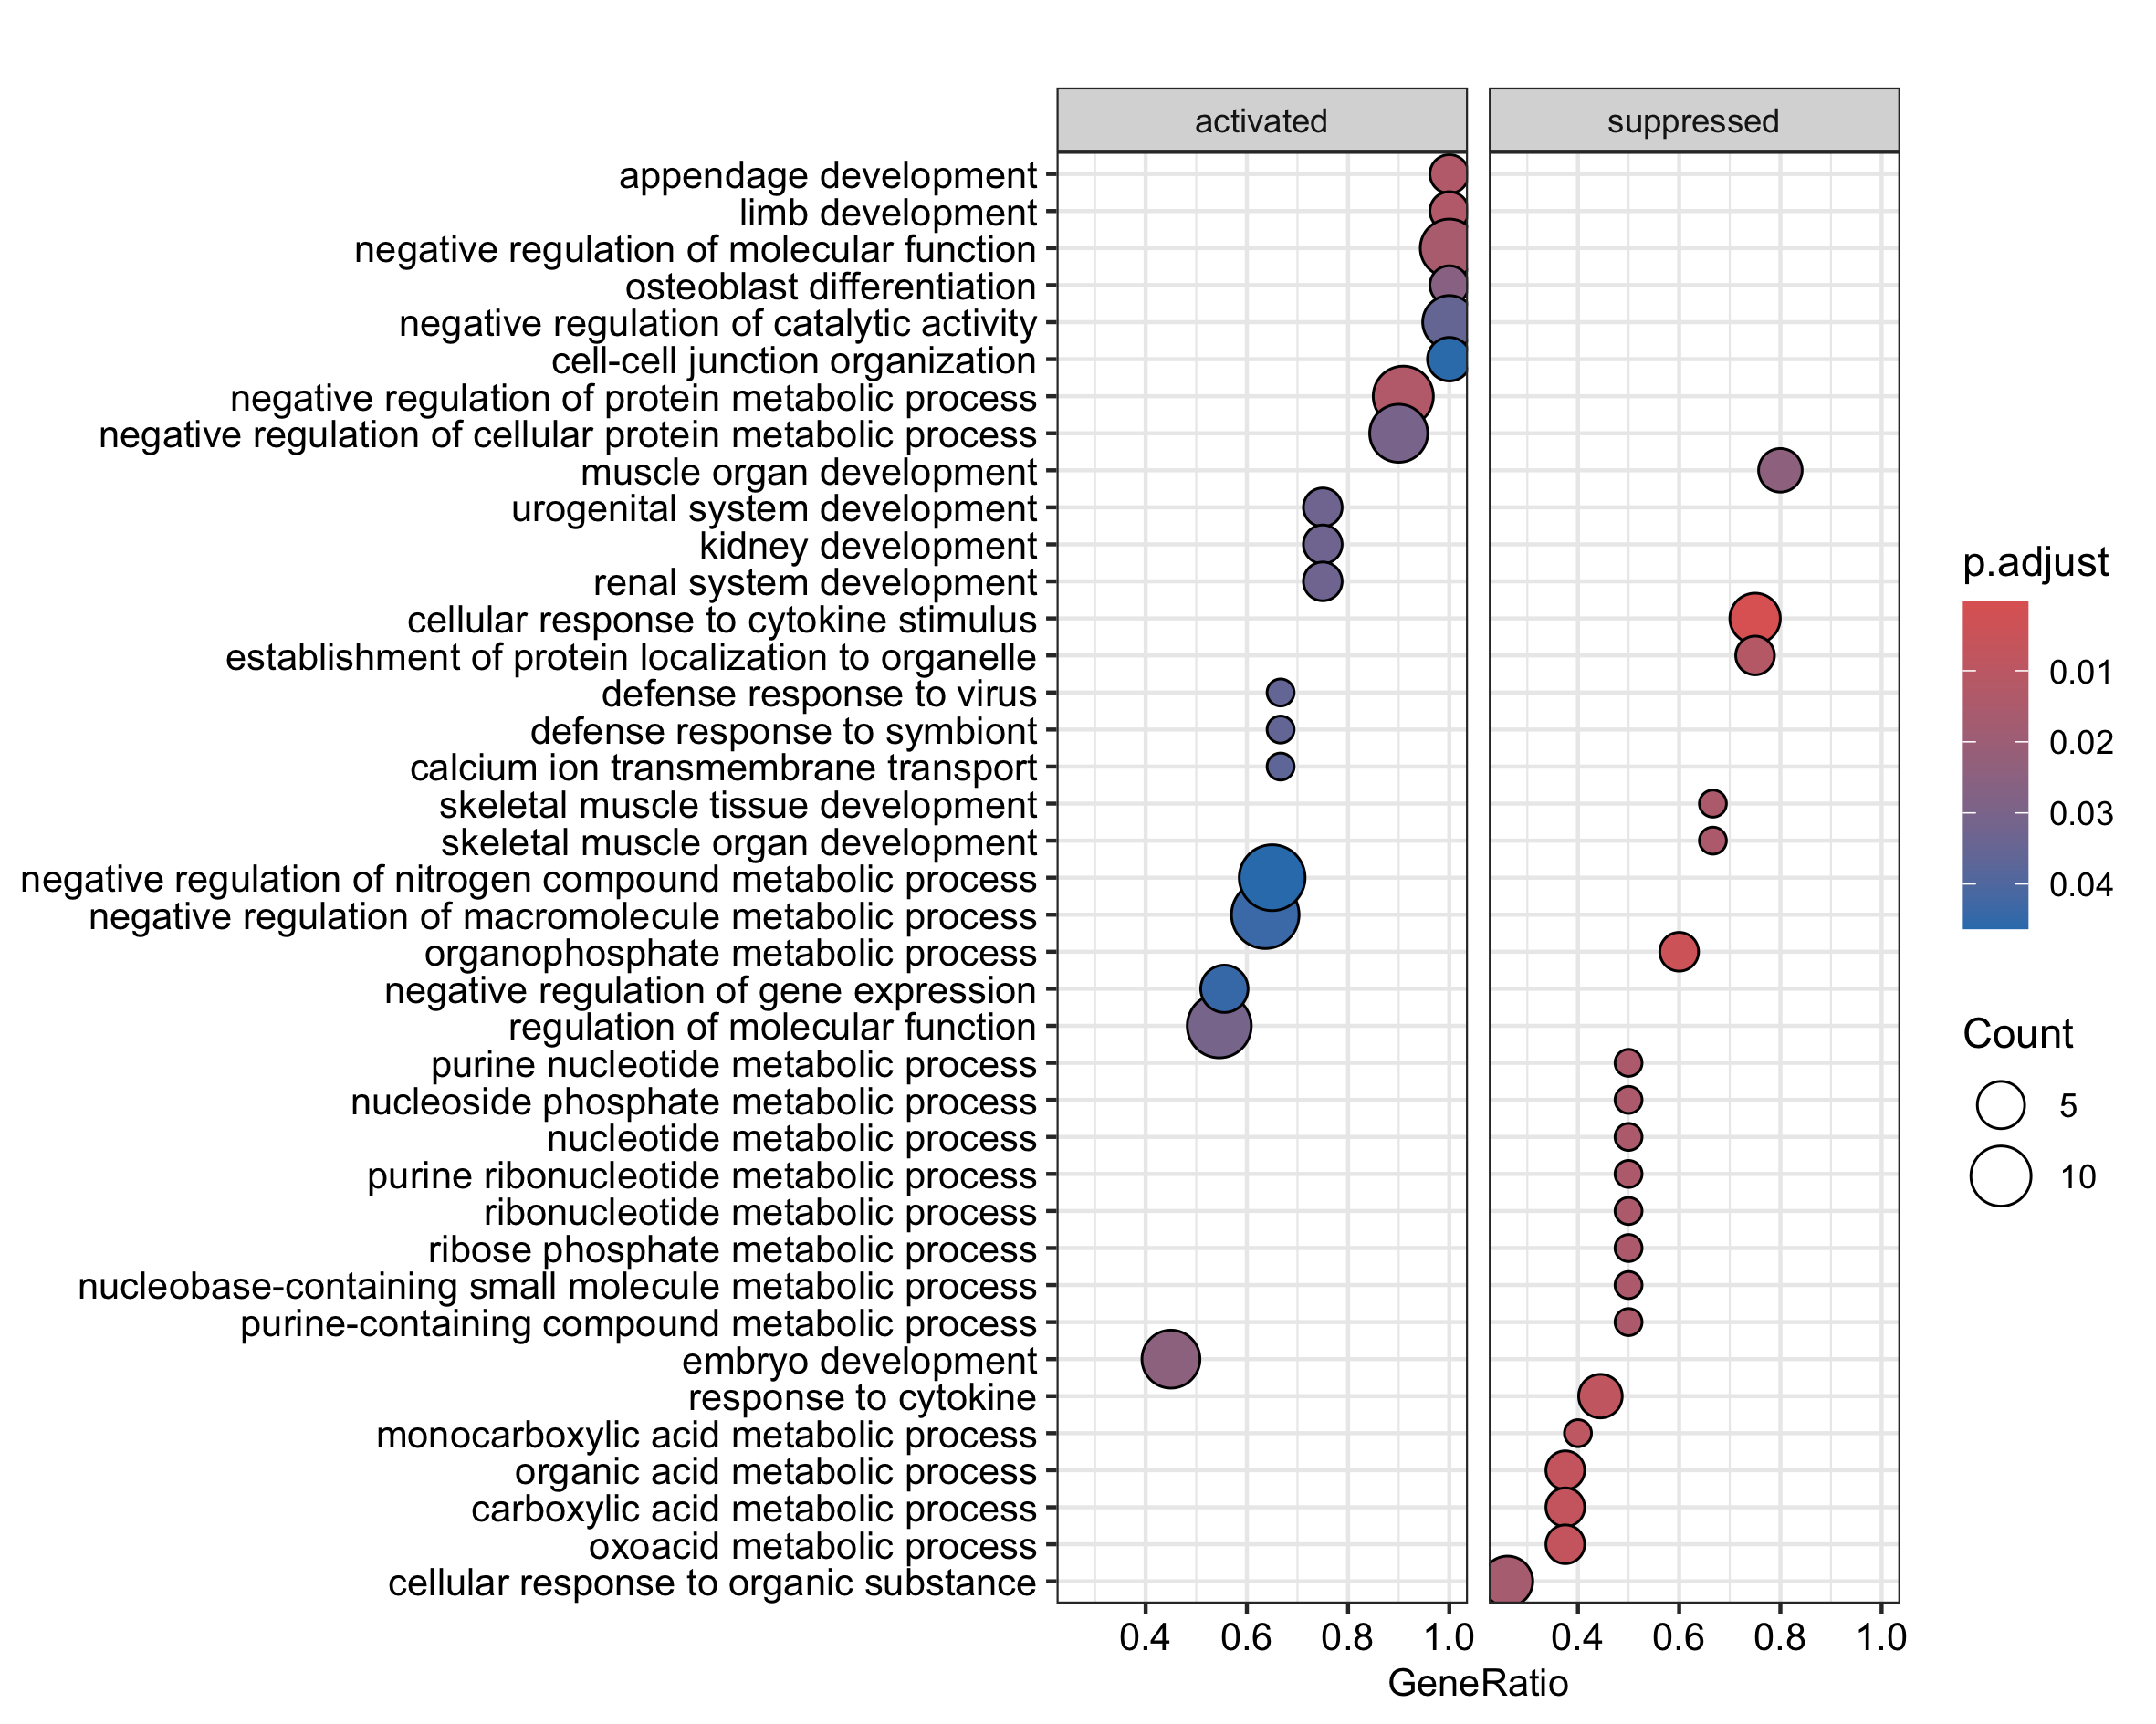

Data behind this chart, as committed beside it:
, ID, Description, setSize, enrichmentScore, NES, pvalue, p.adjust, qvalues, rank, leading_edge, core_enrichment
GO:0071345, GO:0071345, cellular response to cytokine stimulus, 8, -0.7715, -2.15, 0.0002211, 0.0002211, 0.215, 66, tags=75%, list=2%, signal=73%, ENSMUSG00000021457/ENSMUSG00000026193/EN…
GO:0019637, GO:0019637, organophosphate metabolic process, 5, -0.7882, -1.845, 0.004122, 0.004122, 0.6775, 171, tags=60%, list=6%, signal=56%, ENSMUSG00000057457/ENSMUSG00000021228/EN…
GO:0006082, GO:0006082, organic acid metabolic process, 8, -0.6538, -1.822, 0.006973, 0.006973, 0.6775, 164, tags=38%, list=6%, signal=35%, ENSMUSG00000020051/ENSMUSG00000021228/EN…
GO:0019752, GO:0019752, carboxylic acid metabolic process, 8, -0.6538, -1.822, 0.006973, 0.006973, 0.6775, 164, tags=38%, list=6%, signal=35%, ENSMUSG00000020051/ENSMUSG00000021228/EN…
GO:0043436, GO:0043436, oxoacid metabolic process, 8, -0.6538, -1.822, 0.006973, 0.006973, 0.6775, 164, tags=38%, list=6%, signal=35%, ENSMUSG00000020051/ENSMUSG00000021228/EN…
GO:0034097, GO:0034097, response to cytokine, 9, -0.6492, -1.905, 0.008298, 0.008298, 0.6775, 66, tags=44%, list=2%, signal=44%, ENSMUSG00000032089/ENSMUSG00000022146/EN…
GO:0032787, GO:0032787, monocarboxylic acid metabolic process, 5, -0.7641, -1.788, 0.008993, 0.008993, 0.6775, 39, tags=40%, list=1%, signal=40%, ENSMUSG00000021228/ENSMUSG00000000628
GO:0072594, GO:0072594, establishment of protein localization to…, 4, -0.8151, -1.726, 0.01168, 0.01168, 0.6775, 227, tags=100%, list=8%, signal=92%, ENSMUSG00000037161/ENSMUSG00000032089/EN…
GO:0051248, GO:0051248, negative regulation of protein metabolic…, 11, 0.6178, 1.736, 0.013, 0.013, 0.6775, 958, tags=91%, list=35%, signal=59%, ENSMUSG00000018822/ENSMUSG00000000126/EN…
GO:0048736, GO:0048736, appendage development, 3, 0.8709, 1.574, 0.0132, 0.0132, 0.6775, 355, tags=100%, list=13%, signal=87%, ENSMUSG00000026638/ENSMUSG00000020758/EN…
GO:0060173, GO:0060173, limb development, 3, 0.8709, 1.574, 0.0132, 0.0132, 0.6775, 355, tags=100%, list=13%, signal=87%, ENSMUSG00000026638/ENSMUSG00000020758/EN…
GO:0007519, GO:0007519, skeletal muscle tissue development, 3, -0.8515, -1.621, 0.01455, 0.01455, 0.6775, 4, tags=67%, list=0%, signal=67%, ENSMUSG00000025013/ENSMUSG00000037868
GO:0060538, GO:0060538, skeletal muscle organ development, 3, -0.8515, -1.621, 0.01455, 0.01455, 0.6775, 4, tags=67%, list=0%, signal=67%, ENSMUSG00000025013/ENSMUSG00000037868
GO:0006163, GO:0006163, purine nucleotide metabolic process, 4, -0.803, -1.7, 0.01463, 0.01463, 0.6775, 39, tags=50%, list=1%, signal=49%, ENSMUSG00000021228/ENSMUSG00000000628
GO:0006753, GO:0006753, nucleoside phosphate metabolic process, 4, -0.803, -1.7, 0.01463, 0.01463, 0.6775, 39, tags=50%, list=1%, signal=49%, ENSMUSG00000021228/ENSMUSG00000000628
GO:0009117, GO:0009117, nucleotide metabolic process, 4, -0.803, -1.7, 0.01463, 0.01463, 0.6775, 39, tags=50%, list=1%, signal=49%, ENSMUSG00000021228/ENSMUSG00000000628
GO:0009150, GO:0009150, purine ribonucleotide metabolic process, 4, -0.803, -1.7, 0.01463, 0.01463, 0.6775, 39, tags=50%, list=1%, signal=49%, ENSMUSG00000021228/ENSMUSG00000000628
GO:0009259, GO:0009259, ribonucleotide metabolic process, 4, -0.803, -1.7, 0.01463, 0.01463, 0.6775, 39, tags=50%, list=1%, signal=49%, ENSMUSG00000021228/ENSMUSG00000000628
GO:0019693, GO:0019693, ribose phosphate metabolic process, 4, -0.803, -1.7, 0.01463, 0.01463, 0.6775, 39, tags=50%, list=1%, signal=49%, ENSMUSG00000021228/ENSMUSG00000000628
GO:0055086, GO:0055086, nucleobase-containing small molecule met…, 4, -0.803, -1.7, 0.01463, 0.01463, 0.6775, 39, tags=50%, list=1%, signal=49%, ENSMUSG00000021228/ENSMUSG00000000628
GO:0072521, GO:0072521, purine-containing compound metabolic pro…, 4, -0.803, -1.7, 0.01463, 0.01463, 0.6775, 39, tags=50%, list=1%, signal=49%, ENSMUSG00000021228/ENSMUSG00000000628
GO:0044092, GO:0044092, negative regulation of molecular functio…, 9, 0.6512, 1.704, 0.0159, 0.0159, 0.7028, 958, tags=100%, list=35%, signal=65%, ENSMUSG00000018822/ENSMUSG00000000126/EN…
GO:0071310, GO:0071310, cellular response to organic substance, 23, -0.4266, -1.691, 0.01684, 0.01684, 0.7121, 66, tags=26%, list=2%, signal=26%, ENSMUSG00000037161/ENSMUSG00000032089/EN…
GO:0007517, GO:0007517, muscle organ development, 5, -0.7228, -1.692, 0.02452, 0.02452, 0.7432, 4, tags=80%, list=0%, signal=80%, ENSMUSG00000068697/ENSMUSG00000034394/EN…
GO:0009790, GO:0009790, embryo development, 20, 0.4851, 1.587, 0.02483, 0.02483, 0.7432, 510, tags=45%, list=19%, signal=37%, ENSMUSG00000032332/ENSMUSG00000110206/EN…
GO:0001649, GO:0001649, osteoblast differentiation, 3, 0.8335, 1.506, 0.02599, 0.02599, 0.7432, 457, tags=100%, list=17%, signal=83%, ENSMUSG00000007805/ENSMUSG00000015957/EN…
GO:0051641, GO:0051641, cellular localization, 21, -0.421, -1.604, 0.02682, 0.02682, 0.7432, 227, tags=24%, list=8%, signal=22%, ENSMUSG00000037161/ENSMUSG00000032034/EN…
GO:0014013, GO:0014013, regulation of gliogenesis, 3, -0.8206, -1.563, 0.02728, 0.02728, 0.7432, 4, tags=67%, list=0%, signal=67%, ENSMUSG00000034394/ENSMUSG00000037868
GO:0014015, GO:0014015, positive regulation of gliogenesis, 3, -0.8206, -1.563, 0.02728, 0.02728, 0.7432, 4, tags=67%, list=0%, signal=67%, ENSMUSG00000034394/ENSMUSG00000037868
GO:0045685, GO:0045685, regulation of glial cell differentiation, 3, -0.8206, -1.563, 0.02728, 0.02728, 0.7432, 4, tags=67%, list=0%, signal=67%, ENSMUSG00000034394/ENSMUSG00000037868
GO:0045687, GO:0045687, positive regulation of glial cell differ…, 3, -0.8206, -1.563, 0.02728, 0.02728, 0.7432, 4, tags=67%, list=0%, signal=67%, ENSMUSG00000034394/ENSMUSG00000037868
GO:0045444, GO:0045444, fat cell differentiation, 5, -0.7146, -1.672, 0.02738, 0.02738, 0.7432, 77, tags=40%, list=3%, signal=39%, ENSMUSG00000029322/ENSMUSG00000037868
GO:0034613, GO:0034613, cellular protein localization, 14, -0.507, -1.688, 0.02808, 0.02808, 0.7432, 227, tags=50%, list=8%, signal=46%, ENSMUSG00000021457/ENSMUSG00000057606/EN…
GO:0070727, GO:0070727, cellular macromolecule localization, 14, -0.507, -1.688, 0.02808, 0.02808, 0.7432, 227, tags=50%, list=8%, signal=46%, ENSMUSG00000021457/ENSMUSG00000057606/EN…
GO:0070887, GO:0070887, cellular response to chemical stimulus, 29, -0.3758, -1.582, 0.02816, 0.02816, 0.7432, 66, tags=17%, list=2%, signal=17%, ENSMUSG00000032089/ENSMUSG00000022146/EN…
GO:0007417, GO:0007417, central nervous system development, 4, -0.7714, -1.633, 0.0301, 0.0301, 0.7432, 4, tags=75%, list=0%, signal=75%, ENSMUSG00000034486/ENSMUSG00000034394/EN…
GO:0046907, GO:0046907, intracellular transport, 5, -0.7096, -1.661, 0.03024, 0.03024, 0.7432, 664, tags=80%, list=24%, signal=61%, ENSMUSG00000021457/ENSMUSG00000063704/EN…
GO:0032269, GO:0032269, negative regulation of cellular protein …, 10, 0.6131, 1.656, 0.03056, 0.03056, 0.7432, 958, tags=90%, list=35%, signal=59%, ENSMUSG00000018822/ENSMUSG00000000126/EN…
GO:0007622, GO:0007622, rhythmic behavior, 3, -0.8173, -1.556, 0.03087, 0.03087, 0.7432, 4, tags=67%, list=0%, signal=67%, ENSMUSG00000032360/ENSMUSG00000037868
GO:0065009, GO:0065009, regulation of molecular function, 22, 0.4647, 1.555, 0.03102, 0.03102, 0.7432, 722, tags=55%, list=26%, signal=40%, ENSMUSG00000028464/ENSMUSG00000018822/EN…
GO:0001655, GO:0001655, urogenital system development, 4, 0.763, 1.538, 0.03286, 0.03286, 0.7432, 457, tags=75%, list=17%, signal=63%, ENSMUSG00000019913/ENSMUSG00000015957/EN…
GO:0001822, GO:0001822, kidney development, 4, 0.763, 1.538, 0.03286, 0.03286, 0.7432, 457, tags=75%, list=17%, signal=63%, ENSMUSG00000019913/ENSMUSG00000015957/EN…
GO:0072001, GO:0072001, renal system development, 4, 0.763, 1.538, 0.03286, 0.03286, 0.7432, 457, tags=75%, list=17%, signal=63%, ENSMUSG00000019913/ENSMUSG00000015957/EN…
GO:0043086, GO:0043086, negative regulation of catalytic activit…, 7, 0.6508, 1.568, 0.0353, 0.0353, 0.7538, 958, tags=100%, list=35%, signal=65%, ENSMUSG00000018822/ENSMUSG00000000126/EN…
GO:0051607, GO:0051607, defense response to virus, 3, 0.8097, 1.463, 0.03565, 0.03565, 0.7538, 104, tags=67%, list=4%, signal=64%, ENSMUSG00000026896/ENSMUSG00000040613
GO:0140546, GO:0140546, defense response to symbiont, 3, 0.8097, 1.463, 0.03565, 0.03565, 0.7538, 104, tags=67%, list=4%, signal=64%, ENSMUSG00000026896/ENSMUSG00000040613
GO:0070588, GO:0070588, calcium ion transmembrane transport, 3, 0.8059, 1.456, 0.03676, 0.03676, 0.7607, 286, tags=67%, list=10%, signal=60%, ENSMUSG00000036251/ENSMUSG00000032769
GO:0006886, GO:0006886, intracellular protein transport, 4, -0.7561, -1.601, 0.04021, 0.04021, 0.8148, 227, tags=75%, list=8%, signal=69%, ENSMUSG00000021457/ENSMUSG00000037161/EN…
GO:0010605, GO:0010605, negative regulation of macromolecule met…, 22, 0.4494, 1.504, 0.04367, 0.04367, 0.8187, 857, tags=64%, list=31%, signal=44%, ENSMUSG00000040613/ENSMUSG00000018822/EN…
GO:0010629, GO:0010629, negative regulation of gene expression, 9, 0.5912, 1.547, 0.04448, 0.04448, 0.8187, 457, tags=56%, list=17%, signal=46%, ENSMUSG00000040613/ENSMUSG00000041378/EN…
GO:1901652, GO:1901652, response to peptide, 5, -0.6833, -1.599, 0.04568, 0.04568, 0.8187, 227, tags=40%, list=8%, signal=37%, ENSMUSG00000037161/ENSMUSG00000037868
GO:0008104, GO:0008104, protein localization, 19, -0.4266, -1.571, 0.04583, 0.04583, 0.8187, 66, tags=32%, list=2%, signal=31%, ENSMUSG00000021647/ENSMUSG00000037161/EN…
GO:0033036, GO:0033036, macromolecule localization, 19, -0.4266, -1.571, 0.04583, 0.04583, 0.8187, 66, tags=32%, list=2%, signal=31%, ENSMUSG00000021647/ENSMUSG00000037161/EN…
GO:0045216, GO:0045216, cell-cell junction organization, 4, 0.7472, 1.506, 0.046, 0.046, 0.8187, 693, tags=100%, list=25%, signal=75%, ENSMUSG00000041378/ENSMUSG00000015957/EN…
GO:0051172, GO:0051172, negative regulation of nitrogen compound…, 20, 0.4601, 1.505, 0.0463, 0.0463, 0.8187, 857, tags=65%, list=31%, signal=45%, ENSMUSG00000040613/ENSMUSG00000018822/EN…
GO:0048483, GO:0048483, autonomic nervous system development, 3, -0.7967, -1.517, 0.04891, 0.04891, 0.8446, 4, tags=67%, list=0%, signal=67%, ENSMUSG00000026193/ENSMUSG00000037868
